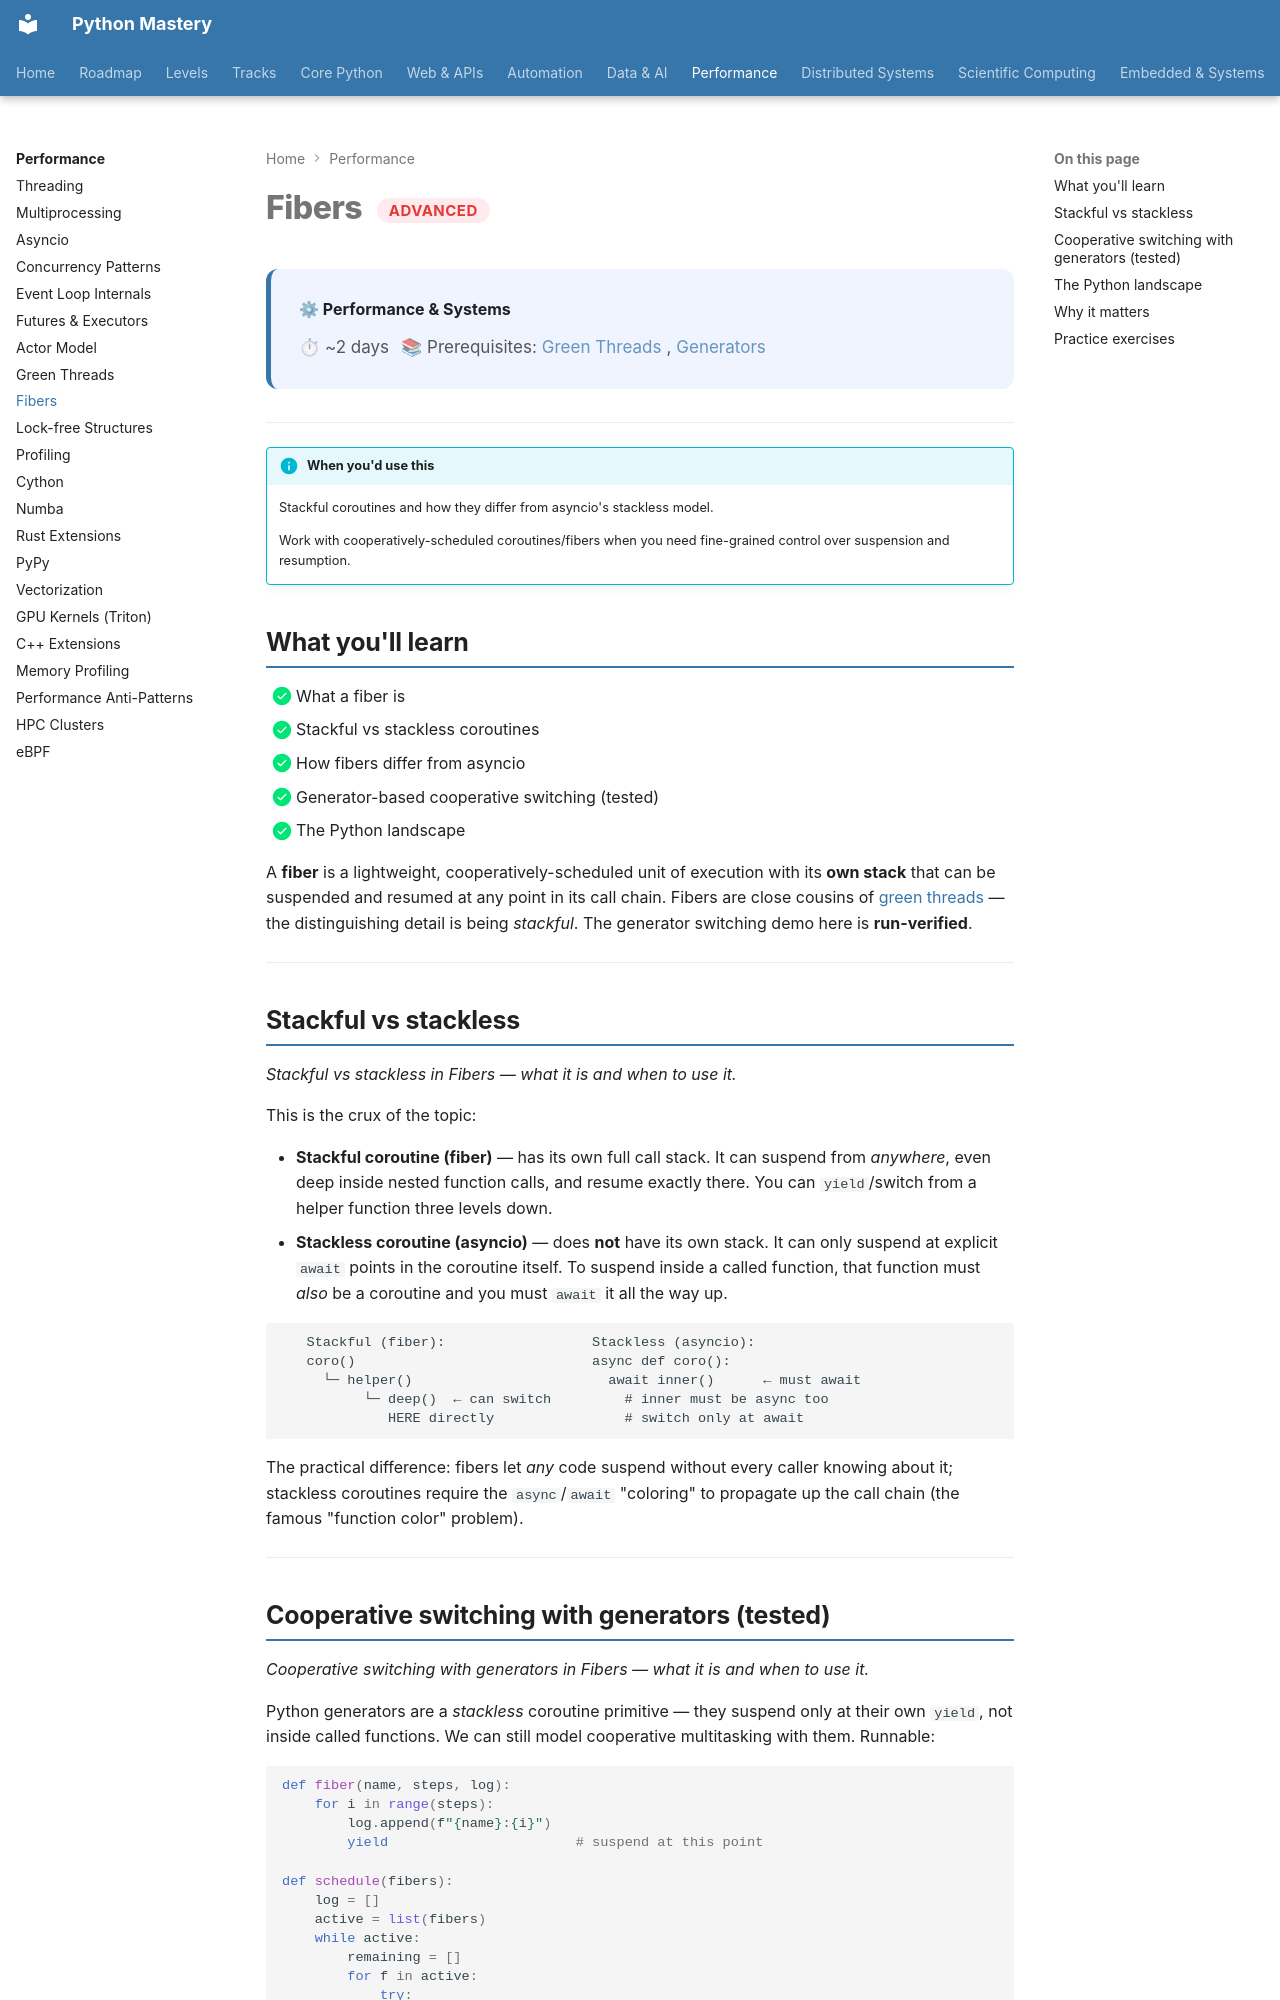

repository: SSnp75/PythonMastery-Site · page: systems/proficient/fibers/index.html · generator: mkdocs

---
title: "Fibers"
description: Stackful coroutines and how they differ from asyncio's stackless model
---

# Fibers <span class="pm-badge pm-badge-advanced">Advanced</span>

<div class="pm-topic-header">
  <strong>⚙ Performance & Systems</strong>
  <div class="pm-topic-meta">
    <span>⏱ ~2 days</span>
    <span>📚 Prerequisites: <a href="green-threads.md">Green Threads</a>, <a href="../../core/intermediate/iterators-generators.md">Generators</a></span>
  </div>
</div>

---

!!! info "When you'd use this"
    Stackful coroutines and how they differ from asyncio's stackless model.

    Work with cooperatively-scheduled coroutines/fibers when you need fine-grained control over suspension and resumption.


## What you'll learn

- [x] What a fiber is
- [x] Stackful vs stackless coroutines
- [x] How fibers differ from asyncio
- [x] Generator-based cooperative switching (tested)
- [x] The Python landscape

A **fiber** is a lightweight, cooperatively-scheduled unit of execution with its **own stack** that can be suspended and resumed at any point in its call chain. Fibers are close cousins of [green threads](green-threads.md) — the distinguishing detail is being *stackful*. The generator switching demo here is **run-verified**.

---

## Stackful vs stackless

*Stackful vs stackless in Fibers — what it is and when to use it.*

This is the crux of the topic:

- **Stackful coroutine (fiber)** — has its own full call stack. It can suspend from *anywhere*, even deep inside nested function calls, and resume exactly there. You can `yield`/switch from a helper function three levels down.
- **Stackless coroutine (asyncio)** — does **not** have its own stack. It can only suspend at explicit `await` points in the coroutine itself. To suspend inside a called function, that function must *also* be a coroutine and you must `await` it all the way up.

```
   Stackful (fiber):                  Stackless (asyncio):
   coro()                             async def coro():
     └─ helper()                        await inner()      ← must await
          └─ deep()  ← can switch         # inner must be async too
             HERE directly                # switch only at await
```

The practical difference: fibers let *any* code suspend without every caller knowing about it; stackless coroutines require the `async`/`await` "coloring" to propagate up the call chain (the famous "function color" problem).

---
